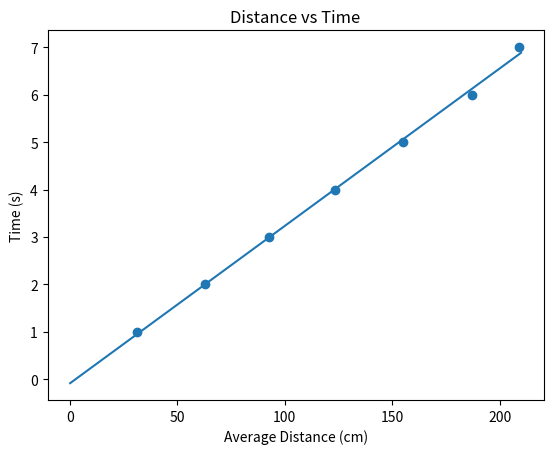

This chart was generated by the following Python code:
import numpy as np
import matplotlib.pyplot as plt


def distance_to_time(distance):
    p = np.array([ 0.03314466, -0.07916051])
    return p[0] * distance + p[1]


def main():
    times = np.arange(7) + 1
    distances = np.array([
        [31, 31.5, 31.5],  # 1s
        [64, 62, 62.5],  # 2s
        [94.5, 91, 93],  # 3s
        [124.5, 122, 124],  # 4s
        [156, 155, 154],  # 5s
        [185, 189, 187],  # 6s
        [203, 208, 216],  # 7s
    ])

    avg_distances = np.mean(distances, axis=1)

    p = np.polyfit(avg_distances, times, 1)

    def distance_to_time_fit(distance):
        return p[0] * distance + p[1]

    print(f'{p = }')

    plt.figure()
    plt.scatter(avg_distances, times)
    distances_to_plot = np.linspace(0, 210, 20)
    plt.plot(distances_to_plot, distance_to_time_fit(distances_to_plot))
    plt.xlabel("Average Distance (cm)")
    plt.ylabel("Time (s)")
    plt.title("Distance vs Time")
    plt.show()


if __name__ == "__main__":
    main()
